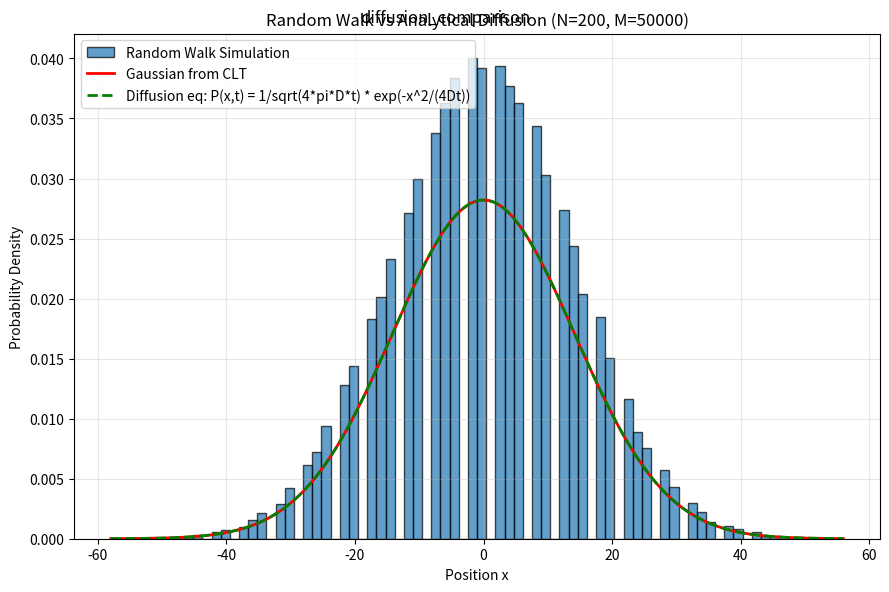

Write the Python code that produced this figure.
import numpy as np
import matplotlib.pyplot as plt

np.random.seed(42)

N = 200
M = 50000
l = 1.0
dt = 1.0
D = l ** 2 / (2.0 * dt)

steps = np.random.choice([-l, l], size=(M, N))
x_final = np.sum(steps, axis=1)

fig, ax = plt.subplots(figsize=(9, 6))

counts, bins, _ = ax.hist(x_final, bins=80, density=True, alpha=0.7, edgecolor='black', label='Random Walk Simulation')

sigma_rw = l * np.sqrt(N)
x_range = np.linspace(x_final.min(), x_final.max(), 300)
gaussian_rw = (1.0 / (sigma_rw * np.sqrt(2 * np.pi))) * np.exp(-x_range ** 2 / (2 * sigma_rw ** 2))
ax.plot(x_range, gaussian_rw, 'r-', linewidth=2, label='Gaussian from CLT')

t = N * dt
P_analytical = (1.0 / np.sqrt(4.0 * np.pi * D * t)) * np.exp(-x_range ** 2 / (4.0 * D * t))
ax.plot(x_range, P_analytical, 'g--', linewidth=2, label='Diffusion eq: P(x,t) = 1/sqrt(4*pi*D*t) * exp(-x^2/(4Dt))')

ax.set_xlabel('Position x')
ax.set_ylabel('Probability Density')
ax.set_title('Random Walk vs Analytical Diffusion (N={}, M={})'.format(N, M))
ax.legend()
ax.grid(True, alpha=0.3)

plt.tight_layout()

plt.suptitle('diffusion_comparison')
plt.show()
print('ch06_diffusion_comparison.png saved')
print('D = l^2/(2*dt) = {:.4f}'.format(D))
print('sigma_RW = {:.4f}, sigma_diffusion = {:.4f}'.format(sigma_rw, np.sqrt(2 * D * t)))
